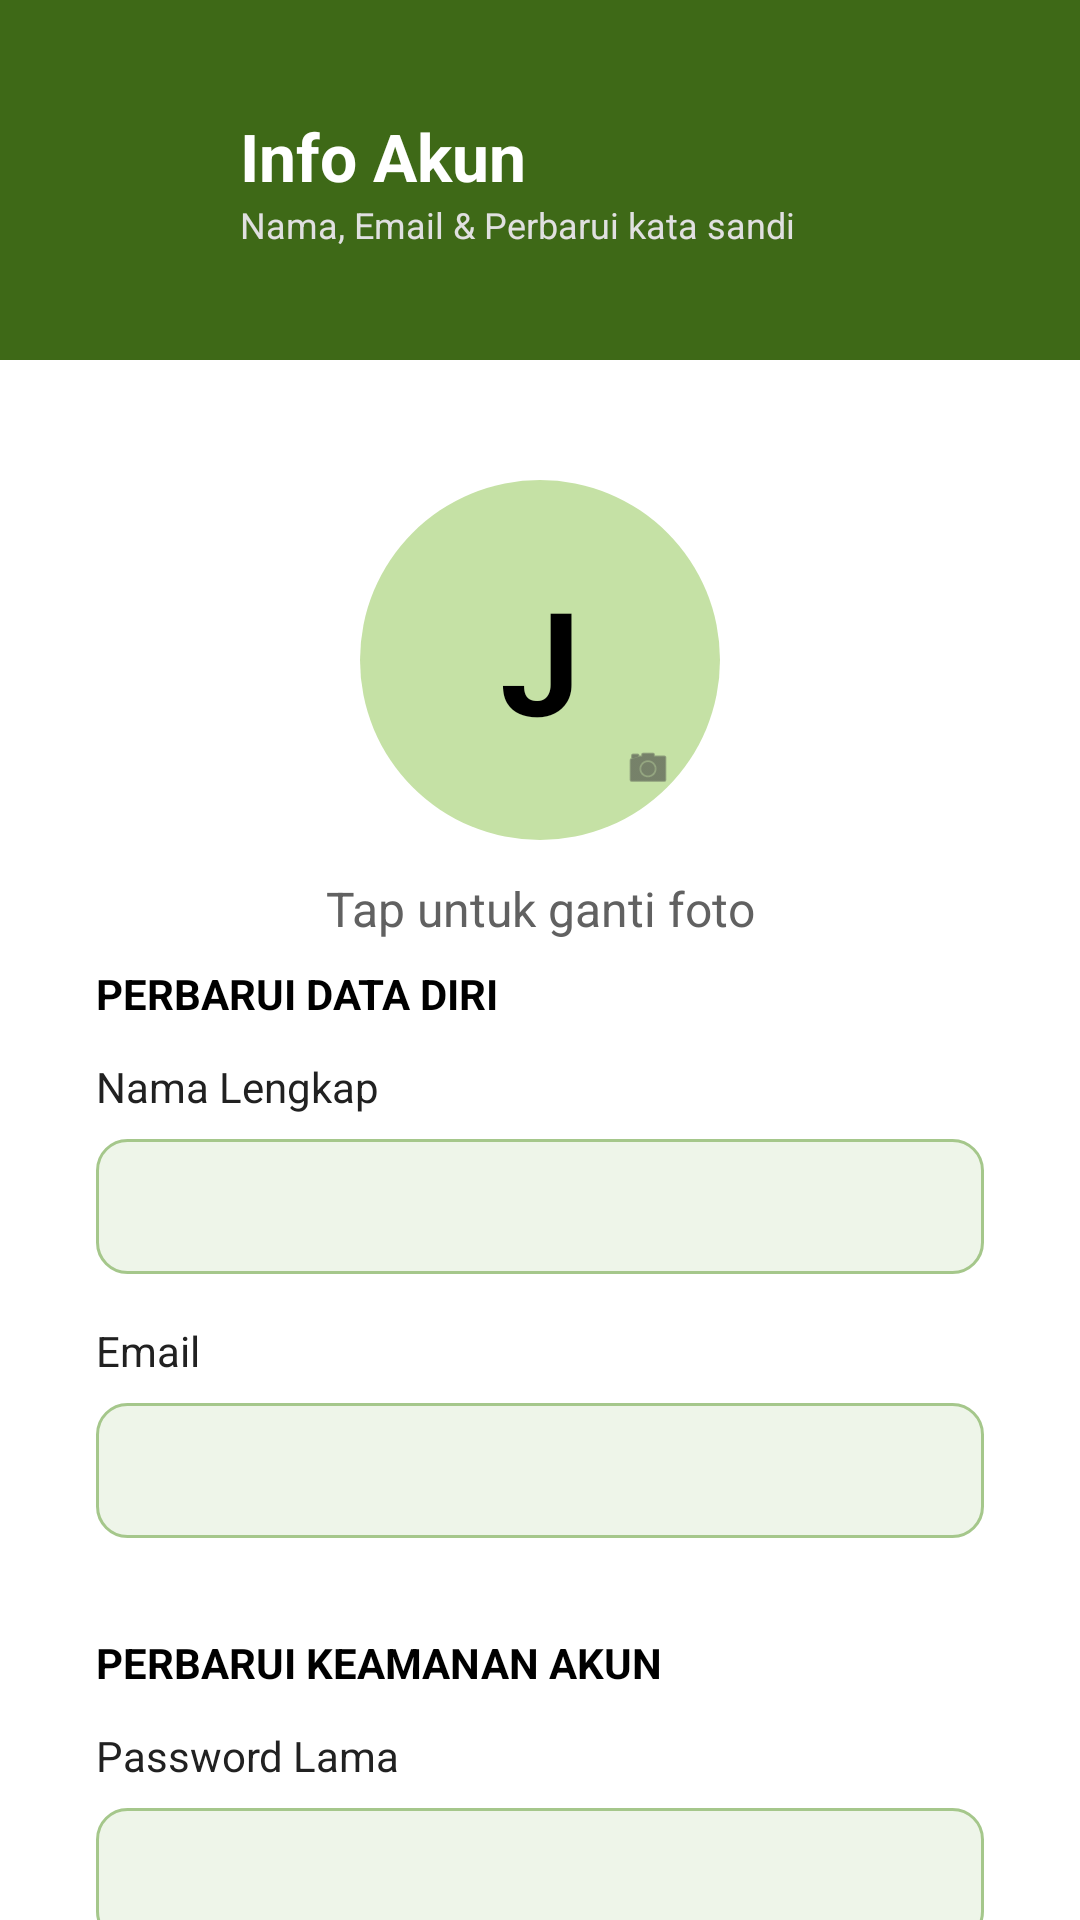

Produce the Android XML layout that renders to this screen, including the resource entries it uses.
<!-- AndroidManifest.xml: application theme Theme.GreenHouse -->
<!-- res/layout/activity_account_user.xml -->
<?xml version="1.0" encoding="utf-8"?>
<androidx.constraintlayout.widget.ConstraintLayout xmlns:android="http://schemas.android.com/apk/res/android"
    xmlns:app="http://schemas.android.com/apk/res-auto"
    xmlns:tools="http://schemas.android.com/tools"
    android:id="@+id/main"
    android:layout_width="match_parent"
    android:layout_height="match_parent"
    android:background="#FFFFFF"
    tools:context=".BottomNavigasi">

    
    <View
        android:id="@+id/headerBackground"
        android:layout_width="match_parent"
        android:layout_height="120dp"
        android:background="#3E6917"
        app:layout_constraintTop_toTopOf="parent" />

    <ImageButton
        android:id="@+id/btnBack"
        android:layout_width="40dp"
        android:layout_height="40dp"
        android:layout_marginStart="24dp"
        android:layout_marginTop="40dp"
        android:background="@drawable/bg_back_button"
        android:padding="8dp"
        android:scaleType="centerInside"
        android:src="@android:drawable/ic_media_previous"
        app:layout_constraintStart_toStartOf="parent"
        app:layout_constraintTop_toTopOf="parent"
        app:tint="#3E6917" />

    <TextView
        android:id="@+id/tvTitle"
        android:layout_width="wrap_content"
        android:layout_height="wrap_content"
        android:layout_marginStart="16dp"
        android:text="Info Akun"
        android:textColor="#FFFFFF"
        android:textSize="22sp"
        android:textStyle="bold"
        app:layout_constraintBottom_toTopOf="@id/tvSubtitle"
        app:layout_constraintStart_toEndOf="@id/btnBack"
        app:layout_constraintTop_toTopOf="@id/btnBack"
        app:layout_constraintVertical_chainStyle="packed" />

    <TextView
        android:id="@+id/tvSubtitle"
        android:layout_width="wrap_content"
        android:layout_height="wrap_content"
        android:text="Nama, Email &amp; Perbarui kata sandi"
        android:textColor="#E0E0E0"
        android:textSize="12sp"
        app:layout_constraintBottom_toBottomOf="@id/btnBack"
        app:layout_constraintStart_toStartOf="@id/tvTitle"
        app:layout_constraintTop_toBottomOf="@id/tvTitle" />

    
    <androidx.cardview.widget.CardView
        android:id="@+id/profileImageCard"
        android:layout_width="120dp"
        android:layout_height="120dp"
        android:layout_marginTop="40dp"
        app:cardCornerRadius="60dp"
        app:cardElevation="0dp"
        app:layout_constraintEnd_toEndOf="parent"
        app:layout_constraintStart_toStartOf="parent"
        app:layout_constraintTop_toBottomOf="@id/headerBackground">

        <TextView
            android:id="@+id/tvProfilePlaceholder"
            android:layout_width="match_parent"
            android:layout_height="match_parent"
            android:background="#C5E1A5"
            android:gravity="center"
            android:text="J"
            android:textColor="#000000"
            android:textSize="48sp"
            android:textStyle="bold" />

        <ImageView
            android:id="@+id/ivProfileImage"
            android:layout_width="match_parent"
            android:layout_height="match_parent"
            android:scaleType="centerCrop"
            android:visibility="gone" />

        <ImageView
            android:layout_width="24dp"
            android:layout_height="24dp"
            android:layout_gravity="bottom|end"
            android:layout_margin="12dp"
            android:background="@drawable/bg_back_button"
            android:padding="4dp"
            android:src="@android:drawable/ic_menu_camera"
            app:tint="#424242" />
    </androidx.cardview.widget.CardView>

    <TextView
        android:id="@+id/tvTapToChange"
        android:layout_width="wrap_content"
        android:layout_height="wrap_content"
        android:layout_marginTop="12dp"
        android:text="Tap untuk ganti foto"
        android:textColor="#616161"
        android:textSize="16sp"
        app:layout_constraintEnd_toEndOf="parent"
        app:layout_constraintStart_toStartOf="parent"
        app:layout_constraintTop_toBottomOf="@id/profileImageCard" />

    <TextView
        android:id="@+id/tvWarning"
        android:layout_width="wrap_content"
        android:layout_height="wrap_content"
        android:layout_marginTop="8dp"
        android:text="Harap isi password secara lengkap!"
        android:textColor="#F44336"
        android:textSize="13sp"
        android:textStyle="bold"
        android:visibility="gone"
        app:layout_constraintEnd_toEndOf="parent"
        app:layout_constraintStart_toStartOf="parent"
        app:layout_constraintTop_toBottomOf="@id/tvTapToChange" />

    <androidx.core.widget.NestedScrollView
        android:layout_width="match_parent"
        android:layout_height="0dp"
        android:layout_marginTop="8dp"
        app:layout_constraintBottom_toBottomOf="parent"
        app:layout_constraintTop_toBottomOf="@id/tvWarning">

        <LinearLayout
            android:layout_width="match_parent"
            android:layout_height="wrap_content"
            android:orientation="vertical"
            android:paddingHorizontal="32dp"
            android:paddingBottom="32dp">

            
            <TextView
                android:layout_width="wrap_content"
                android:layout_height="wrap_content"
                android:text="PERBARUI DATA DIRI"
                android:textColor="#000000"
                android:textStyle="bold" />

            <TextView
                android:layout_width="wrap_content"
                android:layout_height="wrap_content"
                android:layout_marginTop="12dp"
                android:text="Nama Lengkap"
                android:textColor="#212121" />

            <EditText
                android:id="@+id/etFullName"
                android:layout_width="match_parent"
                android:layout_height="45dp"
                android:layout_marginTop="8dp"
                android:background="@drawable/bg_input"
                android:inputType="textPersonName"
                android:paddingHorizontal="12dp"
                android:textColor="#000000"
                android:textSize="14sp" />

            <TextView
                android:layout_width="wrap_content"
                android:layout_height="wrap_content"
                android:layout_marginTop="16dp"
                android:text="Email"
                android:textColor="#212121" />

            <EditText
                android:id="@+id/etEmail"
                android:layout_width="match_parent"
                android:layout_height="45dp"
                android:layout_marginTop="8dp"
                android:background="@drawable/bg_input"
                android:inputType="textEmailAddress"
                android:paddingHorizontal="12dp"
                android:textColor="#000000"
                android:textSize="14sp" />

            
            <TextView
                android:layout_width="wrap_content"
                android:layout_height="wrap_content"
                android:layout_marginTop="32dp"
                android:text="PERBARUI KEAMANAN AKUN"
                android:textColor="#000000"
                android:textStyle="bold" />

            <TextView
                android:layout_width="wrap_content"
                android:layout_height="wrap_content"
                android:layout_marginTop="12dp"
                android:text="Password Lama"
                android:textColor="#212121" />

            <EditText
                android:id="@+id/etOldPassword"
                android:layout_width="match_parent"
                android:layout_height="45dp"
                android:layout_marginTop="8dp"
                android:background="@drawable/bg_input"
                android:inputType="textPassword"
                android:paddingHorizontal="12dp"
                android:textColor="#000000"
                android:textSize="14sp" />

            <TextView
                android:layout_width="wrap_content"
                android:layout_height="wrap_content"
                android:layout_marginTop="16dp"
                android:text="Password Baru"
                android:textColor="#212121" />

            <EditText
                android:id="@+id/etNewPassword"
                android:layout_width="match_parent"
                android:layout_height="45dp"
                android:layout_marginTop="8dp"
                android:background="@drawable/bg_input"
                android:inputType="textPassword"
                android:paddingHorizontal="12dp"
                android:textColor="#000000"
                android:textSize="14sp" />

            
            <Button
                android:id="@+id/btnSaveChanges"
                android:layout_width="match_parent"
                android:layout_height="55dp"
                android:layout_marginTop="40dp"
                android:backgroundTint="#3E6917"
                android:text="Simpan Perubahan"
                android:textAllCaps="false"
                android:textColor="#FFFFFF"
                android:textStyle="bold"
                app:cornerRadius="10dp" />

            <Button
                android:id="@+id/btnCancel"
                android:layout_width="match_parent"
                android:layout_height="55dp"
                android:layout_marginTop="12dp"
                android:backgroundTint="#FFFFFF"
                android:text="Batal"
                android:textAllCaps="false"
                android:textColor="#3E6917"
                android:textStyle="bold"
                app:cornerRadius="10dp"
                app:strokeColor="#3E6917"
                app:strokeWidth="1dp" />

        </LinearLayout>
    </androidx.core.widget.NestedScrollView>

</androidx.constraintlayout.widget.ConstraintLayout>
<!-- resources referenced by this layout -->
<resources>
  <!-- drawable bg_input (drawable) -->
  <?xml version="1.0" encoding="utf-8"?>
  <shape xmlns:android="http://schemas.android.com/apk/res/android">
      <solid android:color="#EEF5E9"/>
      <stroke android:width="1dp" android:color="#A5C78B"/>
      <corners android:radius="10dp"/>
  
  </shape>
  <style name="Theme.GreenHouse" parent="Base.Theme.GreenHouse" />
  <style name="Base.Theme.GreenHouse" parent="Theme.Material3.DayNight.NoActionBar">
          
          
      </style>
</resources>
